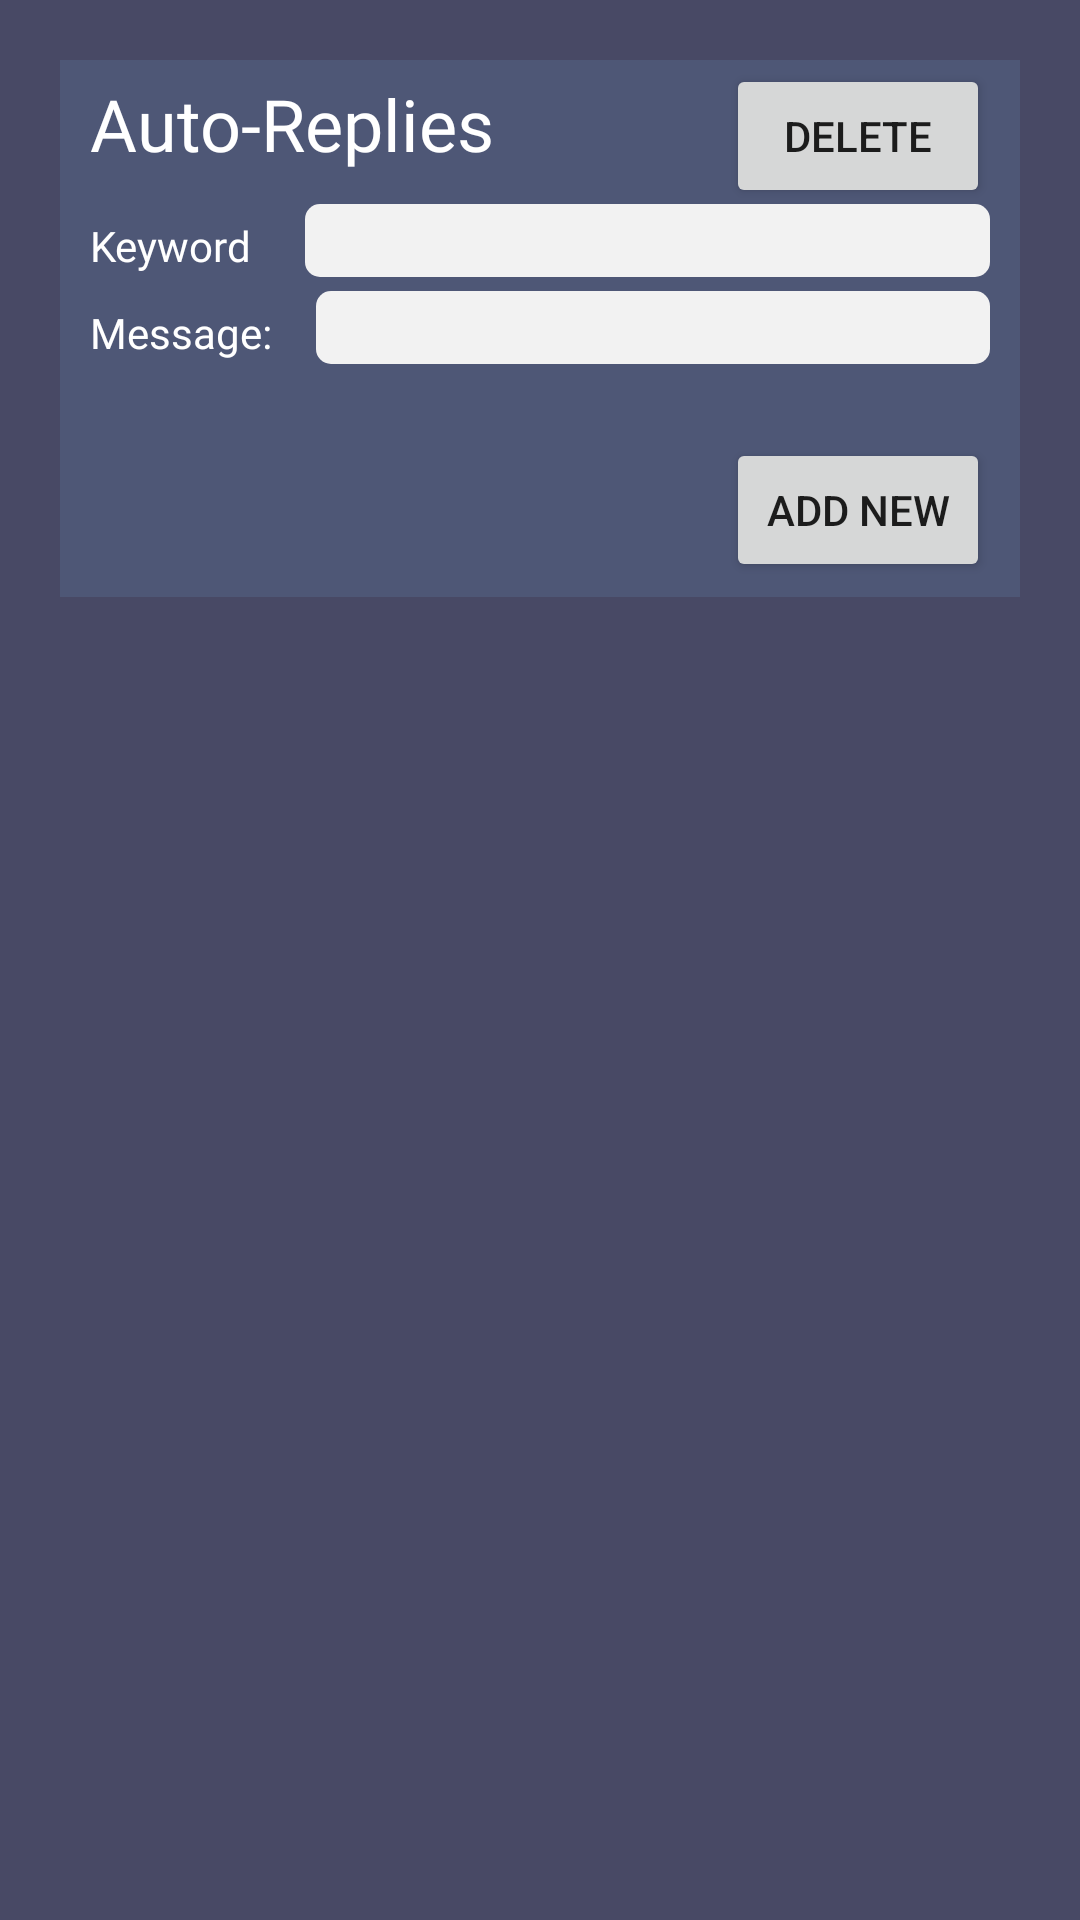

Reconstruct the res/layout file that produces this screen, plus the resources it refers to.
<!-- AndroidManifest.xml: application theme AppTheme -->
<!-- res/layout/fragment_reply.xml -->
<?xml version="1.0" encoding="utf-8"?>
<LinearLayout xmlns:android="http://schemas.android.com/apk/res/android"
    android:orientation="vertical" android:layout_width="match_parent"
    android:layout_height="match_parent"
    android:background="#484965"
    android:padding="10dp">

    <LinearLayout
        android:layout_width="match_parent"
        android:layout_height="wrap_content"
        android:layout_margin="10dp"
        android:background="#4E5776"
        android:orientation="vertical"
        android:paddingHorizontal="10dp"
        android:layout_marginBottom="10dp">

        <LinearLayout
            android:layout_width="match_parent"
            android:layout_height="match_parent"
            android:orientation="horizontal">

            <TextView
                android:id="@+id/textView"
                android:layout_width="match_parent"
                android:layout_height="wrap_content"
                android:layout_weight="0.2"
                android:fontFamily="@font/krona_one"
                android:paddingTop="5dp"
                android:text="Auto-Replies"
                android:textColor="@android:color/white"
                android:textSize="24sp" />

            <Button
                android:id="@+id/button"
                android:layout_width="wrap_content"
                android:layout_height="wrap_content"
                android:text="Delete"
                android:textAlignment="center" />
        </LinearLayout>

        <LinearLayout
            android:layout_width="match_parent"
            android:layout_height="match_parent"
            android:layout_weight="0.2"
            android:orientation="horizontal">

            <TextView
                android:id="@+id/textView9"
                android:layout_width="wrap_content"
                android:layout_weight="0.5"
                android:layout_height="wrap_content"
                android:fontFamily="@font/krona_one"
                android:paddingBottom="10dp"
                android:text="Keyword"
                android:textColor="@android:color/white"
                android:textSize="14sp" />

            <EditText
                android:id="@+id/editText7"
                android:layout_width="wrap_content"
                android:layout_height="wrap_content"
                android:layout_weight="0.5"
                android:ems="10"
                android:inputType="text"
                android:background="@drawable/edittextdesign"
                />
        </LinearLayout>

        <LinearLayout
            android:layout_width="match_parent"
            android:layout_height="match_parent"
            android:layout_weight="0.2"
            android:orientation="horizontal">

            <TextView
                android:id="@+id/textView10"
                android:layout_width="wrap_content"
                android:layout_height="wrap_content"
                android:layout_weight="0.5"
                android:fontFamily="@font/krona_one"
                android:paddingBottom="10dp"
                android:text="Message:"
                android:textColor="@android:color/white"
                android:textSize="14sp" />

            <EditText
                android:id="@+id/editText8"
                android:layout_width="wrap_content"
                android:layout_height="wrap_content"
                android:layout_weight="0.5"
                android:ems="10"
                android:inputType="text"
                android:background="@drawable/edittextdesign"
                />
        </LinearLayout>

        <ListView
            android:id="@+id/listViewId"
            android:layout_width="match_parent"
            android:layout_height="wrap_content"
            android:background="#D3D3D3"
            android:layout_marginVertical="10dp">

        </ListView>

        <LinearLayout
            android:layout_width="match_parent"
            android:layout_height="wrap_content"
            android:gravity="right"
            android:orientation="horizontal">

            <Button
                android:id="@+id/button4"
                android:layout_width="wrap_content"
                android:layout_height="wrap_content"
                android:text="Add New"
                android:layout_marginBottom="5dp"/>

        </LinearLayout>



    </LinearLayout>

</LinearLayout>
<!-- resources referenced by this layout -->
<resources>
  <!-- drawable edittextdesign (drawable-v24) -->
  <?xml version="1.0" encoding="utf-8"?>
  <shape xmlns:android="http://schemas.android.com/apk/res/android"
      android:shape="rectangle">
      <solid android:color="#F2F2F2" />
      <corners
          android:radius="5dp"/>
  </shape>
  <style name="AppTheme" parent="Theme.AppCompat.Light.DarkActionBar">
          
          <item name="colorPrimary">#4E5776</item>
          <item name="colorPrimaryDark">#484965</item>
          <item name="colorAccent">#4E5776</item>
      </style>
</resources>
